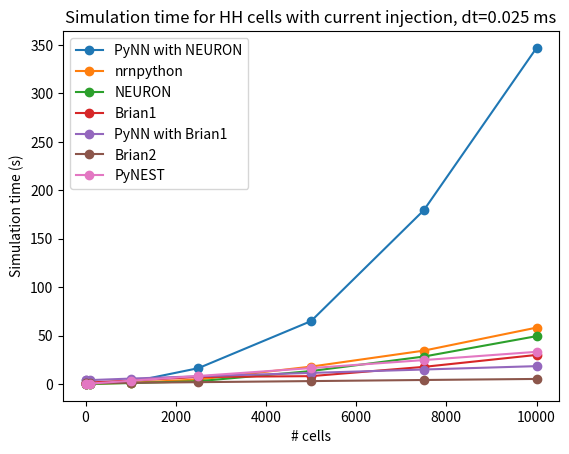

Reproduce this figure in Python.
import matplotlib.pyplot as plt

cell_counts = [1, 10, 100, 1000, 2500, 5000, 7500, 10000]

brian1_times = [0.833678007126, 1.41370606422, 1.50416898727, 3.5109500885,
                7.17884778976, 8.04022502899, 17.6114399433, 29.937068224]

brian2_times = [1.08122611046, 0.723483085632, 0.739681005478, 1.15823197365,
                1.81799221039, 2.9335091114, 4.07256388664, 5.15031290054]

nrnpython_times = [0.00740194320679, 0.013386964798, 0.0886888504028, 1.19363594055,
                4.5442340374, 17.884016037, 34.3799350262, 58.1359779835]

pynn_with_neuron_times = [0.0176310539246, 0.0255150794983, 0.158596992493, 1.99696516991,
                        16.2666862011, 64.882158041, 179.34285903, 346.945141077]

pynn_with_brian_times = [3.91313624382, 3.8574860096, 3.94870305061, 5.52180409431,
                        7.90084600449, 11.3757030964, 14.8887498379, 18.3629081249]

neuron_times = [0.02, 0.03, 0.09, 0.86, 2.8, 13.31, 28.26, 49.32]

pynest_times = [0.00632691383362, 0.0424859523773, 0.331573963165, 3.29492783546,
                8.20970392227, 16.3669438362, 24.6245369911, 33.1562879086]

# In order of speed from slowest to fastest
plt.plot(cell_counts, pynn_with_neuron_times, '-o', label='PyNN with NEURON')
plt.plot(cell_counts, nrnpython_times, '-o', label='nrnpython')
plt.plot(cell_counts, neuron_times, '-o', label='NEURON')
plt.plot(cell_counts, brian1_times, '-o', label='Brian1')
plt.plot(cell_counts, pynn_with_brian_times, '-o', label='PyNN with Brian1')
plt.plot(cell_counts, brian2_times, '-o', label='Brian2')
plt.plot(cell_counts, pynest_times, '-o', label='PyNEST')

plt.xlabel("# cells")
plt.ylabel("Simulation time (s)")
plt.title("Simulation time for HH cells with current injection, dt=0.025 ms")
plt.legend()

plt.show()
